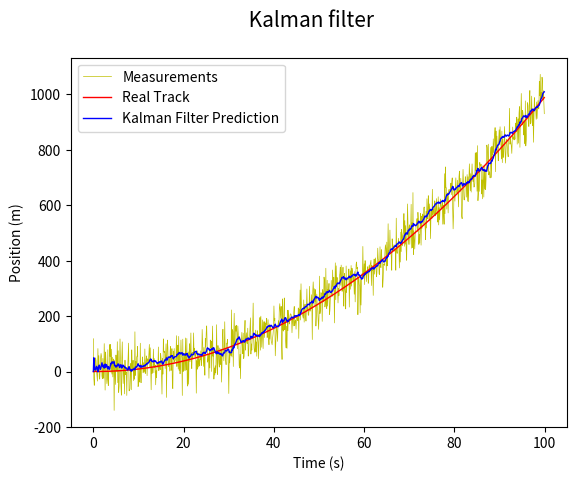

Reproduce this figure in Python.
# -*- coding: utf-8 -*-
"""
Created on Wed Apr 29 21:36:36 2020

@author: DHRUV
"""
import numpy as np
import matplotlib.pyplot as plt

class KalmanFilter(object):
    def __init__(self, dt, u, std_acc, std_meas):
        self.dt = dt
        self.u = u
        self.std_acc = std_acc
        self.A = np.matrix([[1, self.dt],
                            [0, 1]])
        self.B = np.matrix([[(self.dt**2)/2], [self.dt]]) 
        self.H = np.matrix([[1,0]])
        self.Q = np.matrix([[(self.dt**4)/4, (self.dt**3)/2],
                            [(self.dt**3)/2, self.dt**2]]) * self.std_acc**2
        self.R = std_meas**2
        self.P = np.eye(self.A.shape[1])
        self.x = np.matrix([[0],[0]])
        
    def predict(self):
        # Ref :Eq.(9) and Eq.(10)

        # Update time state
        self.x = np.dot(self.A, self.x) + np.dot(self.B, self.u)

        # Calculate error covariance
        # P= A*P*A' + Q
        self.P = np.dot(np.dot(self.A, self.P), self.A.T) + self.Q
        return self.x
    
    def update(self, z):
        # Ref :Eq.(11) , Eq.(11) and Eq.(13)
        # S = H*P*H'+R
        S = np.dot(self.H, np.dot(self.P, self.H.T)) + self.R

        # Calculate the Kalman Gain
        # K = P * H'* inv(H*P*H'+R)
        K = np.dot(np.dot(self.P, self.H.T), np.linalg.inv(S))  # Eq.(11)

        self.x = np.round(self.x + np.dot(K, (z - np.dot(self.H, self.x))))  # Eq.(12)

        I = np.eye(self.H.shape[1])
        self.P = (I - (K * self.H)) * self.P  # Eq.(13)    
        
def main():
    dt = 0.1
    t = np.arange(0, 100, dt)

    # Define a model track
    real_track = 0.1*((t**2) - t)

    u= 2
    std_acc = 0.25     # we assume that the standard deviation of the acceleration is 0.25 (m/s^2)
    std_meas = 1.2    # and standard deviation of the measurement is 1.2 (m)

    # create KalmanFilter object
    kf = KalmanFilter(dt, u, std_acc, std_meas)

    predictions = []
    measurements = []
    for x in real_track:
        # Mesurement
        z = kf.H * x + np.random.normal(0, 50)

        measurements.append(z.item(0))
        predictions.append(kf.predict()[0])
        kf.update(z.item(0))


    fig = plt.figure()

    fig.suptitle(' Kalman filter ', fontsize=15)

    plt.plot(t, measurements, label='Measurements', color='y',linewidth=0.5)

    plt.plot(t, np.array(real_track), label='Real Track', color='r', linewidth=1)
    plt.plot(t, np.squeeze(predictions), label='Kalman Filter Prediction', color='b', linewidth=1)

    plt.xlabel('Time (s)', fontsize=10)
    plt.ylabel('Position (m)', fontsize=10)
    plt.legend()
    plt.show()  

if __name__ == '__main__':
    main()      
